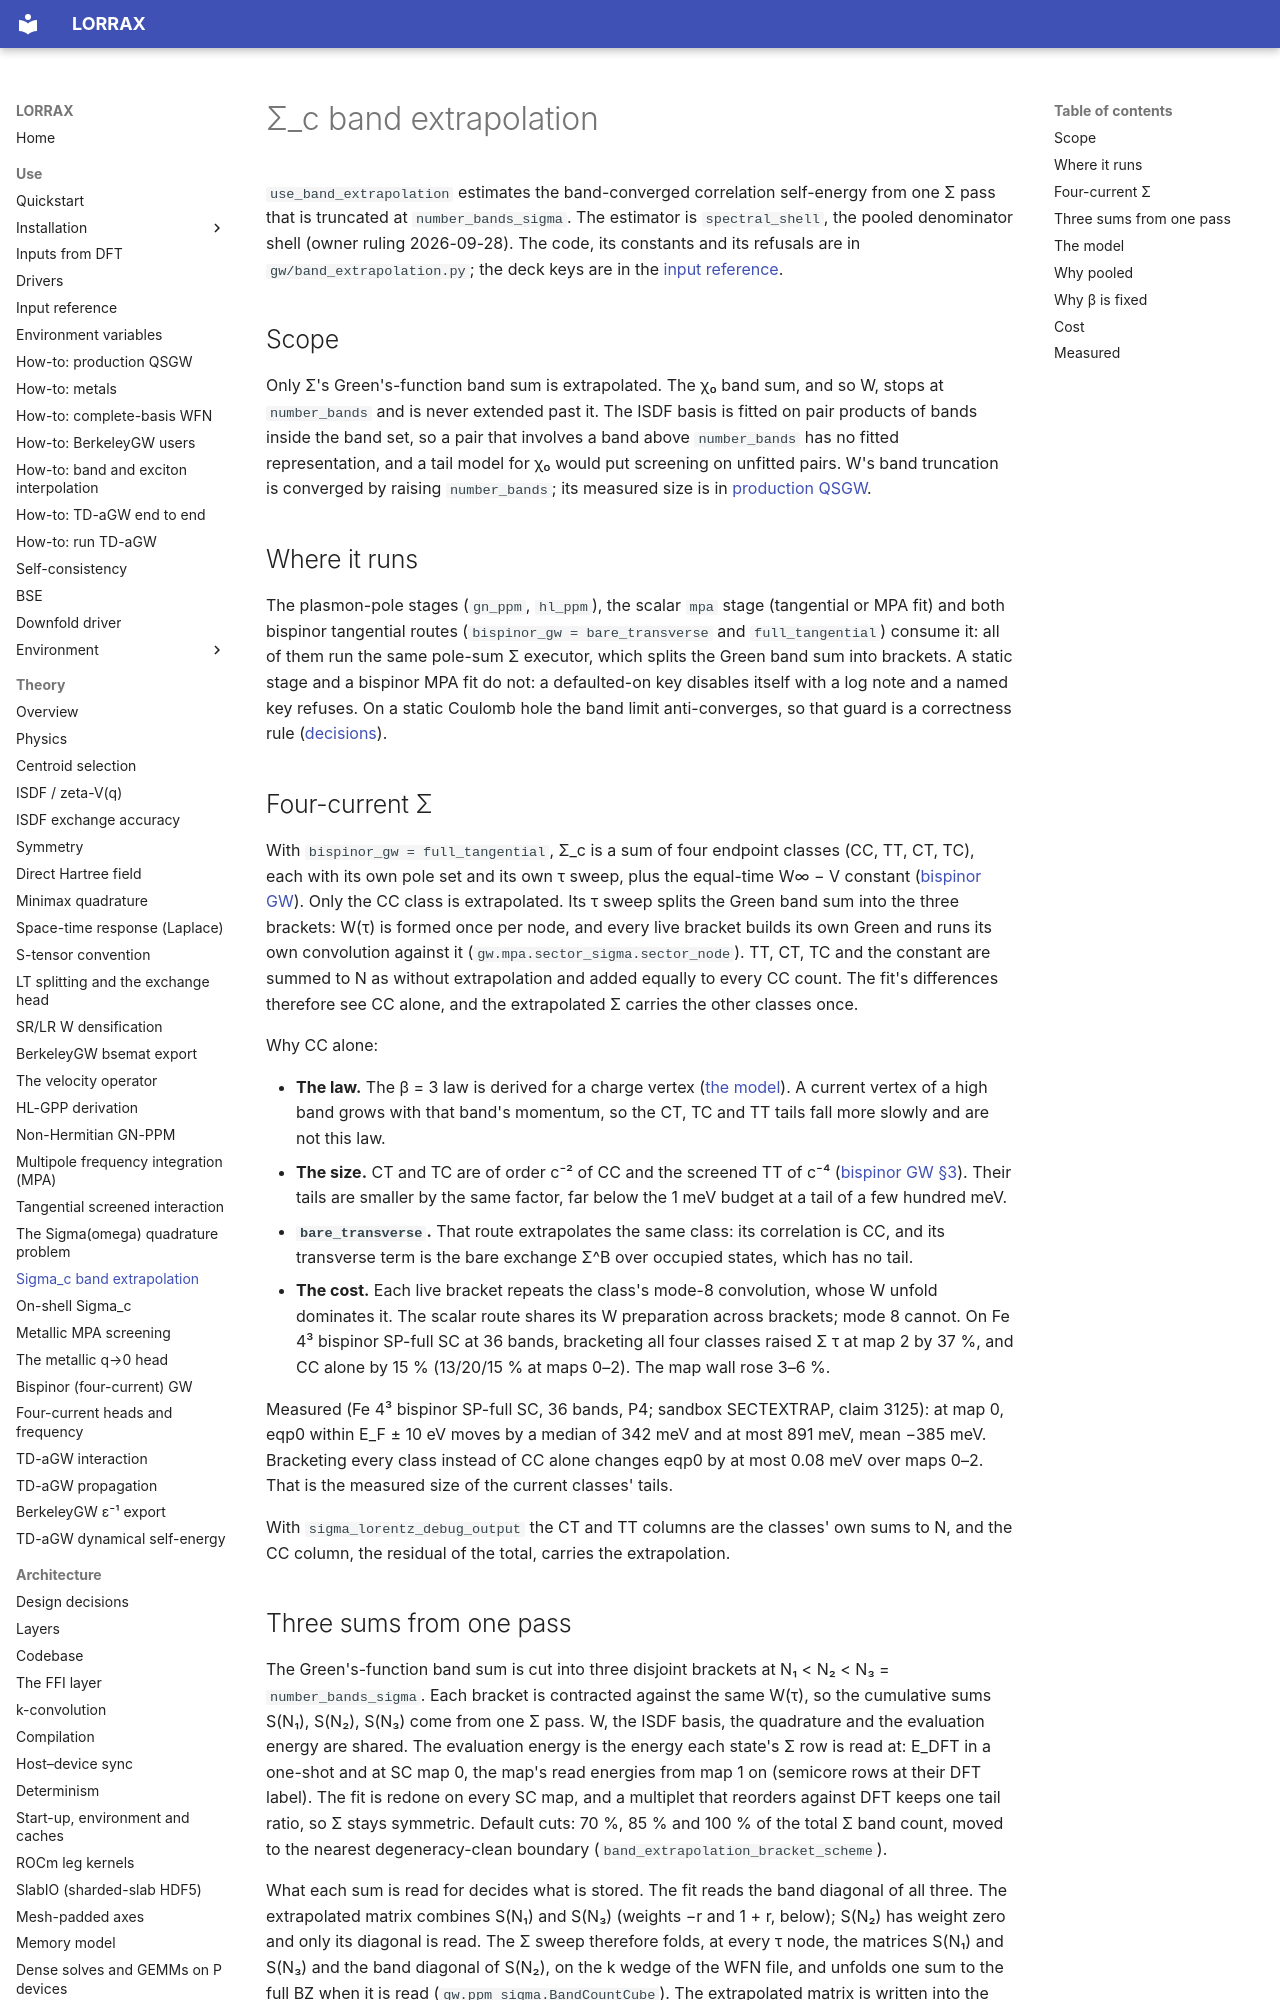

repository: jackmcarthur/lorrax · page: theory/band-extrapolation/index.html · generator: mkdocs

# Σ_c band extrapolation

`use_band_extrapolation` estimates the band-converged correlation self-energy
from one Σ pass that is truncated at `number_bands_sigma`. The estimator is
`spectral_shell`, the pooled denominator shell (owner ruling 2026-09-28). The
code, its constants and its refusals are in `gw/band_extrapolation.py`; the
deck keys are in the [input reference](../input_reference.md).

## Scope

Only Σ's Green's-function band sum is extrapolated. The χ₀ band sum, and so
W, stops at `number_bands` and is never extended past it. The ISDF basis is
fitted on pair products of bands inside the band set, so a pair that involves
a band above `number_bands` has no fitted representation, and a tail model
for χ₀ would put screening on unfitted pairs. W's band truncation is
converged by raising `number_bands`; its measured size is in
[production QSGW](../how-to/production-qsgw.md#error-budget).

## Where it runs

The plasmon-pole stages (`gn_ppm`, `hl_ppm`), the scalar `mpa` stage
(tangential or MPA fit) and both bispinor tangential routes
(`bispinor_gw = bare_transverse` and `full_tangential`) consume it: all of
them run the same pole-sum Σ executor, which splits the Green band sum into
brackets. A static stage and a bispinor MPA fit do not: a defaulted-on key
disables itself with a log note and a named key refuses. On a static Coulomb
hole the band limit anti-converges, so that guard is a correctness rule
([decisions](../architecture/decisions.md)).

## Four-current Σ {#four-current}

With `bispinor_gw = full_tangential`, Σ_c is a sum of four endpoint classes
(CC, TT, CT, TC), each with its own pole set and its own τ sweep, plus the
equal-time W∞ − V constant ([bispinor GW](bispinor-gw.md#routes)). Only the
CC class is extrapolated. Its τ sweep splits the Green band sum into the
three brackets: W(τ) is formed once per node, and every live bracket builds
its own Green and runs its own convolution against it
(`gw.mpa.sector_sigma.sector_node`). TT, CT, TC and the constant are summed
to N as without extrapolation and added equally to every CC count. The fit's
differences therefore see CC alone, and the extrapolated Σ carries the other
classes once.

Why CC alone:

- **The law.** The β = 3 law is derived for a charge vertex ([the model](#the-model)).
  A current vertex of a high band grows with that band's momentum, so the
  CT, TC and TT tails fall more slowly and are not this law.
- **The size.** CT and TC are of order c⁻² of CC and the screened TT of
  c⁻⁴ ([bispinor GW §3](bispinor-gw.md#counting)). Their tails are smaller by
  the same factor, far below the 1 meV budget at a tail of a few hundred meV.
- **`bare_transverse`.** That route extrapolates the same class: its
  correlation is CC, and its transverse term is the bare exchange Σ^B over
  occupied states, which has no tail.
- **The cost.** Each live bracket repeats the class's mode-8 convolution,
  whose W unfold dominates it. The scalar route shares its W preparation
  across brackets; mode 8 cannot. On Fe 4³ bispinor SP-full SC at 36 bands,
  bracketing all four classes raised Σ τ at map 2 by 37 %, and CC alone by 15 %
  (13/20/15 % at maps 0–2). The map wall rose 3–6 %.

Measured (Fe 4³ bispinor SP-full SC, 36 bands, P4; sandbox SECTEXTRAP, claim 3125): at
map 0, eqp0 within E_F ± 10 eV moves by a median of 342 meV and at most
891 meV, mean −385 meV. Bracketing every class instead of CC alone changes
eqp0 by at most 0.08 meV over maps 0–2. That is the measured size of the
current classes' tails.

With `sigma_lorentz_debug_output` the CT and TT columns are the classes'
own sums to N, and the CC column, the residual of the total, carries the
extrapolation.
